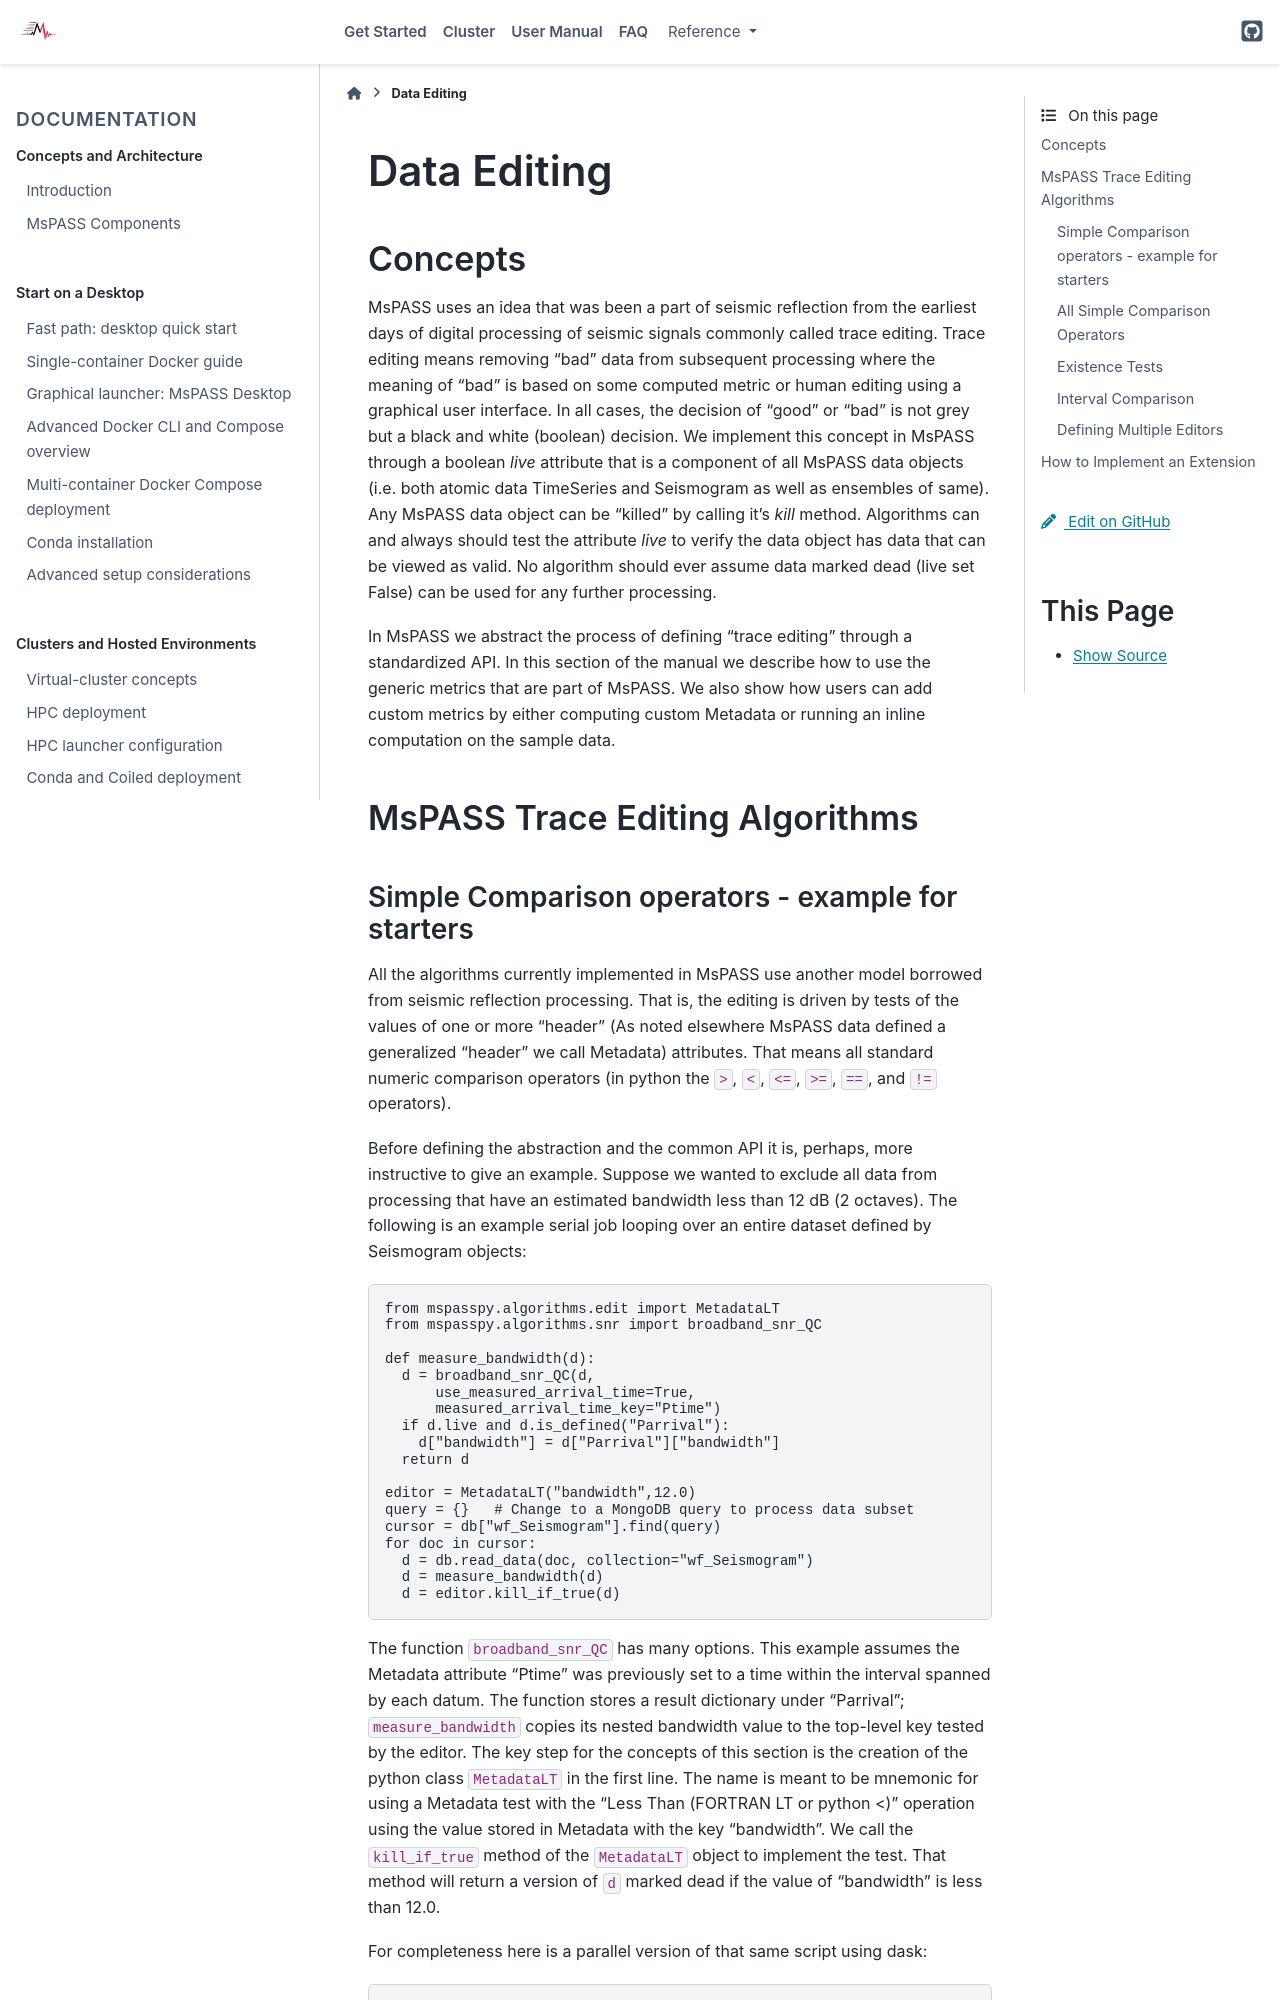

repository: mspass-team/mspass · page: user_manual/data_editing.html · generator: sphinx

.. _data_editing:

Data Editing
=======================
Concepts
------------
MsPASS uses an idea that was been a part of seismic reflection from the
earliest days of digital processing of seismic signals commonly called
trace editing.   Trace editing means removing "bad" data from subsequent
processing where the meaning of "bad" is based on some computed metric or
human editing using a graphical user interface.   In all cases, the decision
of "good" or "bad" is not grey but a black and white (boolean) decision.
We implement this concept in MsPASS through a boolean `live` attribute
that is a component of all MsPASS data objects (i.e. both atomic data
TimeSeries and Seismogram as well as ensembles of same).   Any MsPASS
data object can be "killed" by calling it's `kill` method.   Algorithms
can and always should test the attribute `live` to verify the data object
has data that can be viewed as valid.  No algorithm should ever assume
data marked dead (live set False) can be used for any further processing.

In MsPASS we abstract the process of defining "trace editing" through
a standardized API.  In this section of the manual we describe how to
use the generic metrics that are part of MsPASS.   We also show how
users can add custom metrics by either computing custom Metadata or
running an inline computation on the sample data.

MsPASS Trace Editing Algorithms
----------------------------------
